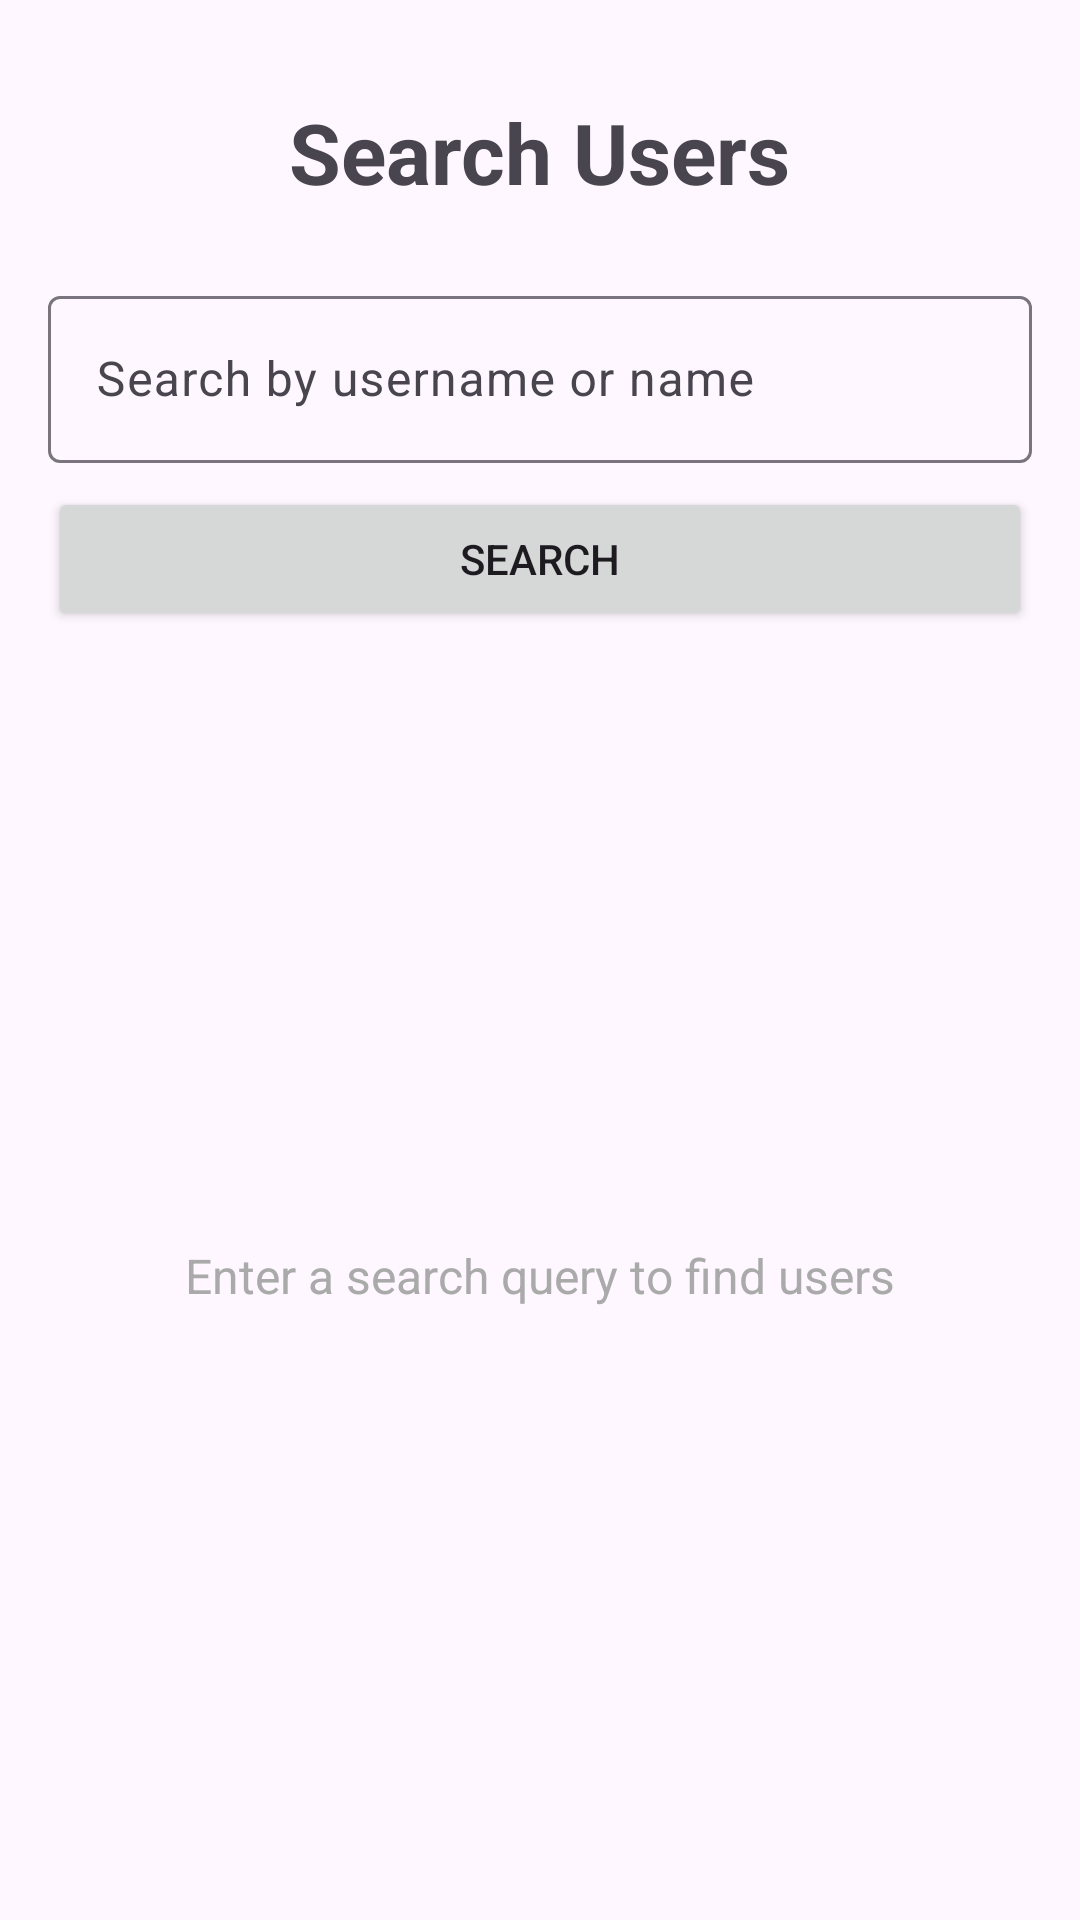

Here is an Android app screen rendered from its layout file. Give the layout XML and the strings, colors and styles it references.
<!-- AndroidManifest.xml: application theme Theme.ModMyCar -->
<!-- res/layout/activity_search.xml -->
<?xml version="1.0" encoding="utf-8"?>
<androidx.constraintlayout.widget.ConstraintLayout
    xmlns:android="http://schemas.android.com/apk/res/android"
    xmlns:app="http://schemas.android.com/apk/res-auto"
    xmlns:tools="http://schemas.android.com/tools"
    android:layout_width="match_parent"
    android:layout_height="match_parent"
    android:padding="16dp"
    tools:context=".SearchActivity">

    <TextView
        android:id="@+id/titleText"
        android:layout_width="wrap_content"
        android:layout_height="wrap_content"
        android:text="Search Users"
        android:textSize="28sp"
        android:textStyle="bold"
        app:layout_constraintTop_toTopOf="parent"
        app:layout_constraintStart_toStartOf="parent"
        app:layout_constraintEnd_toEndOf="parent"
        android:layout_marginTop="16dp" />

    
    <com.google.android.material.textfield.TextInputLayout
        android:id="@+id/searchInputLayout"
        android:layout_width="0dp"
        android:layout_height="wrap_content"
        android:layout_marginTop="24dp"
        android:hint="Search by username or name"
        app:layout_constraintTop_toBottomOf="@id/titleText"
        app:layout_constraintStart_toStartOf="parent"
        app:layout_constraintEnd_toEndOf="parent">

        <com.google.android.material.textfield.TextInputEditText
            android:id="@+id/searchEditText"
            android:layout_width="match_parent"
            android:layout_height="wrap_content"
            android:inputType="text"
            android:imeOptions="actionSearch"
            android:maxLines="1" />
    </com.google.android.material.textfield.TextInputLayout>

    
    <Button
        android:id="@+id/searchButton"
        android:layout_width="0dp"
        android:layout_height="wrap_content"
        android:text="Search"
        android:layout_marginTop="8dp"
        app:layout_constraintTop_toBottomOf="@id/searchInputLayout"
        app:layout_constraintStart_toStartOf="parent"
        app:layout_constraintEnd_toEndOf="parent" />

    
    <androidx.recyclerview.widget.RecyclerView
        android:id="@+id/searchResultsRecyclerView"
        android:layout_width="0dp"
        android:layout_height="0dp"
        android:layout_marginTop="16dp"
        app:layout_constraintTop_toBottomOf="@id/searchButton"
        app:layout_constraintBottom_toBottomOf="parent"
        app:layout_constraintStart_toStartOf="parent"
        app:layout_constraintEnd_toEndOf="parent" />

    <TextView
        android:id="@+id/emptyText"
        android:layout_width="wrap_content"
        android:layout_height="wrap_content"
        android:text="Enter a search query to find users"
        android:textSize="16sp"
        android:textColor="@android:color/darker_gray"
        android:visibility="visible"
        app:layout_constraintTop_toTopOf="@id/searchResultsRecyclerView"
        app:layout_constraintBottom_toBottomOf="@id/searchResultsRecyclerView"
        app:layout_constraintStart_toStartOf="@id/searchResultsRecyclerView"
        app:layout_constraintEnd_toEndOf="@id/searchResultsRecyclerView" />

    <TextView
        android:id="@+id/noResultsText"
        android:layout_width="wrap_content"
        android:layout_height="wrap_content"
        android:text="No users found"
        android:textSize="16sp"
        android:textColor="@android:color/darker_gray"
        android:visibility="gone"
        app:layout_constraintTop_toTopOf="@id/searchResultsRecyclerView"
        app:layout_constraintBottom_toBottomOf="@id/searchResultsRecyclerView"
        app:layout_constraintStart_toStartOf="@id/searchResultsRecyclerView"
        app:layout_constraintEnd_toEndOf="@id/searchResultsRecyclerView" />

    <ProgressBar
        android:id="@+id/progressBar"
        android:layout_width="wrap_content"
        android:layout_height="wrap_content"
        android:visibility="gone"
        app:layout_constraintTop_toTopOf="parent"
        app:layout_constraintBottom_toBottomOf="parent"
        app:layout_constraintStart_toStartOf="parent"
        app:layout_constraintEnd_toEndOf="parent" />

</androidx.constraintlayout.widget.ConstraintLayout>
<!-- resources referenced by this layout -->
<resources>
  <style name="Theme.ModMyCar" parent="Base.Theme.ModMyCar" />
  <style name="Base.Theme.ModMyCar" parent="Theme.Material3.DayNight.NoActionBar">
          
          
      </style>
</resources>
